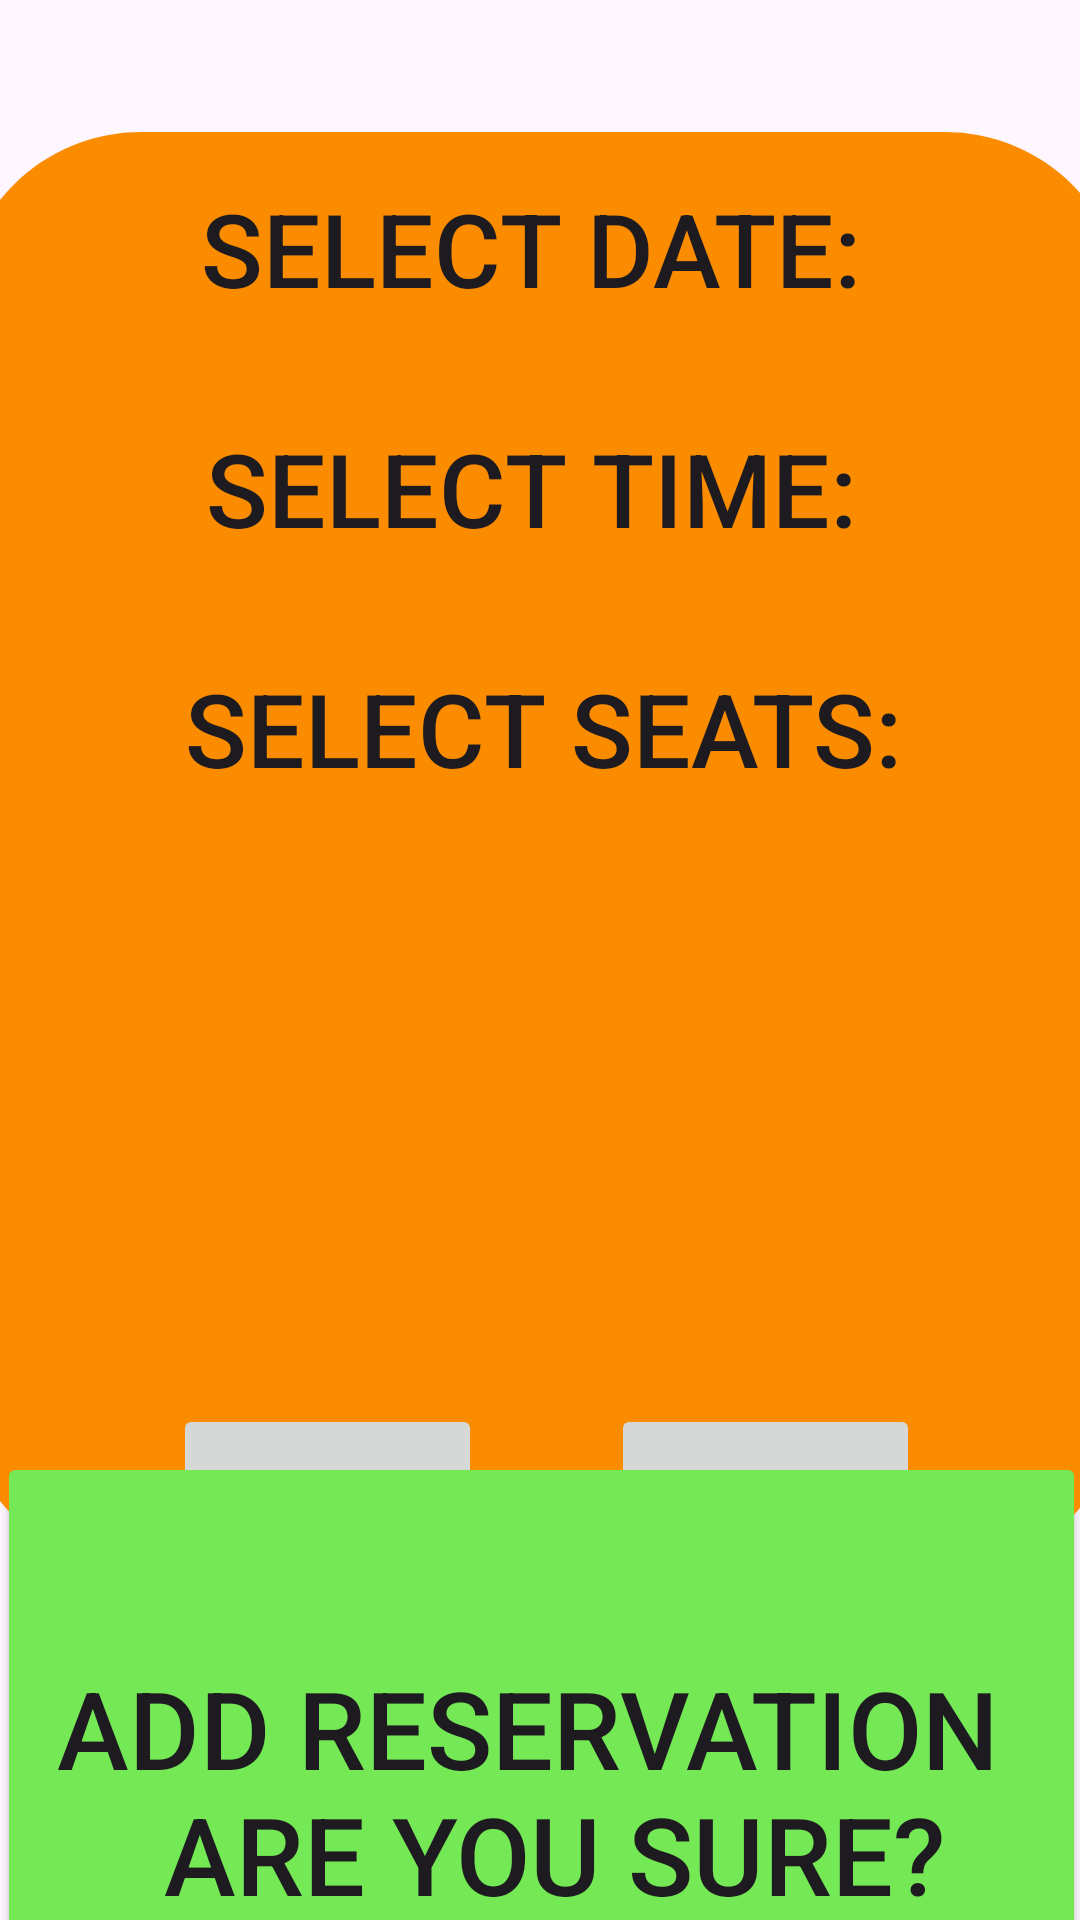

The Android layout XML behind this screen, and the referenced resources:
<!-- AndroidManifest.xml: application theme Theme.AndroidUIDesignLab2 -->
<!-- res/layout/reservationadd.xml -->
<?xml version="1.0" encoding="utf-8"?>
<androidx.constraintlayout.widget.ConstraintLayout xmlns:android="http://schemas.android.com/apk/res/android"
    xmlns:app="http://schemas.android.com/apk/res-auto"
    android:layout_width="match_parent"
    android:layout_height="match_parent">

    <Button
        android:id="@+id/button18"
        android:layout_width="388dp"
        android:layout_height="479dp"
        android:background="@drawable/button2"
        android:gravity="top|center_horizontal"
        android:maxLines="10"
        android:paddingTop="16dp"
        android:singleLine="false"
        android:text="@string/reservationAdd"
        android:textSize="34sp"
        app:layout_constraintBottom_toBottomOf="parent"
        app:layout_constraintEnd_toEndOf="parent"
        app:layout_constraintHorizontal_bias="0.478"
        app:layout_constraintStart_toStartOf="parent"
        app:layout_constraintTop_toTopOf="parent"
        app:layout_constraintVertical_bias="0.274" />

    <Button
        android:id="@+id/button19"
        android:layout_width="103dp"
        android:layout_height="108dp"
        android:layout_marginBottom="64dp"
        android:text="@string/Confirm"
        android:textSize="14sp"
        app:layout_constraintBottom_toBottomOf="parent"
        app:layout_constraintEnd_toEndOf="parent"
        app:layout_constraintHorizontal_bias="0.224"
        app:layout_constraintStart_toStartOf="parent" />

    <Button
        android:id="@+id/button20"
        android:layout_width="103dp"
        android:layout_height="108dp"
        android:layout_marginBottom="64dp"
        android:text="@string/Cancel"
        android:textSize="14sp"
        app:layout_constraintBottom_toBottomOf="parent"
        app:layout_constraintEnd_toEndOf="parent"
        app:layout_constraintHorizontal_bias="0.792"
        app:layout_constraintStart_toStartOf="parent" />

    <Button
        android:id="@+id/button21"
        android:layout_width="363dp"
        android:layout_height="226dp"
        android:layout_marginTop="484dp"
        android:backgroundTint="#75E955"
        android:text="@string/addMessage"
        android:textSize="36sp"
        app:layout_constraintEnd_toEndOf="parent"
        app:layout_constraintStart_toStartOf="parent"
        app:layout_constraintTop_toTopOf="parent" />
</androidx.constraintlayout.widget.ConstraintLayout>
<!-- resources referenced by this layout -->
<resources>
  <!-- drawable button2 (drawable) -->
  <?xml version="1.0" encoding="utf-8"?>
  <selector xmlns:android="http://schemas.android.com/apk/res/android">
      <item>
          <shape android:shape="rectangle">
              <solid android:color="#FB8C00"/>
              <corners android:radius="60dp"/>
          </shape>
      </item>
  </selector>
  <string name="Cancel">Cancel</string>
  <string name="Confirm">Confirm</string>
  <string name="addMessage">ADD RESERVATION \n ARE YOU SURE?</string>
  <string name="reservationAdd">SELECT DATE: \n \nSELECT TIME: \n \nSELECT SEATS:
      </string>
  <style name="Theme.AndroidUIDesignLab2" parent="Base.Theme.AndroidUIDesignLab2" />
  <style name="Base.Theme.AndroidUIDesignLab2" parent="Theme.Material3.DayNight.NoActionBar">
          
          
      </style>
</resources>
